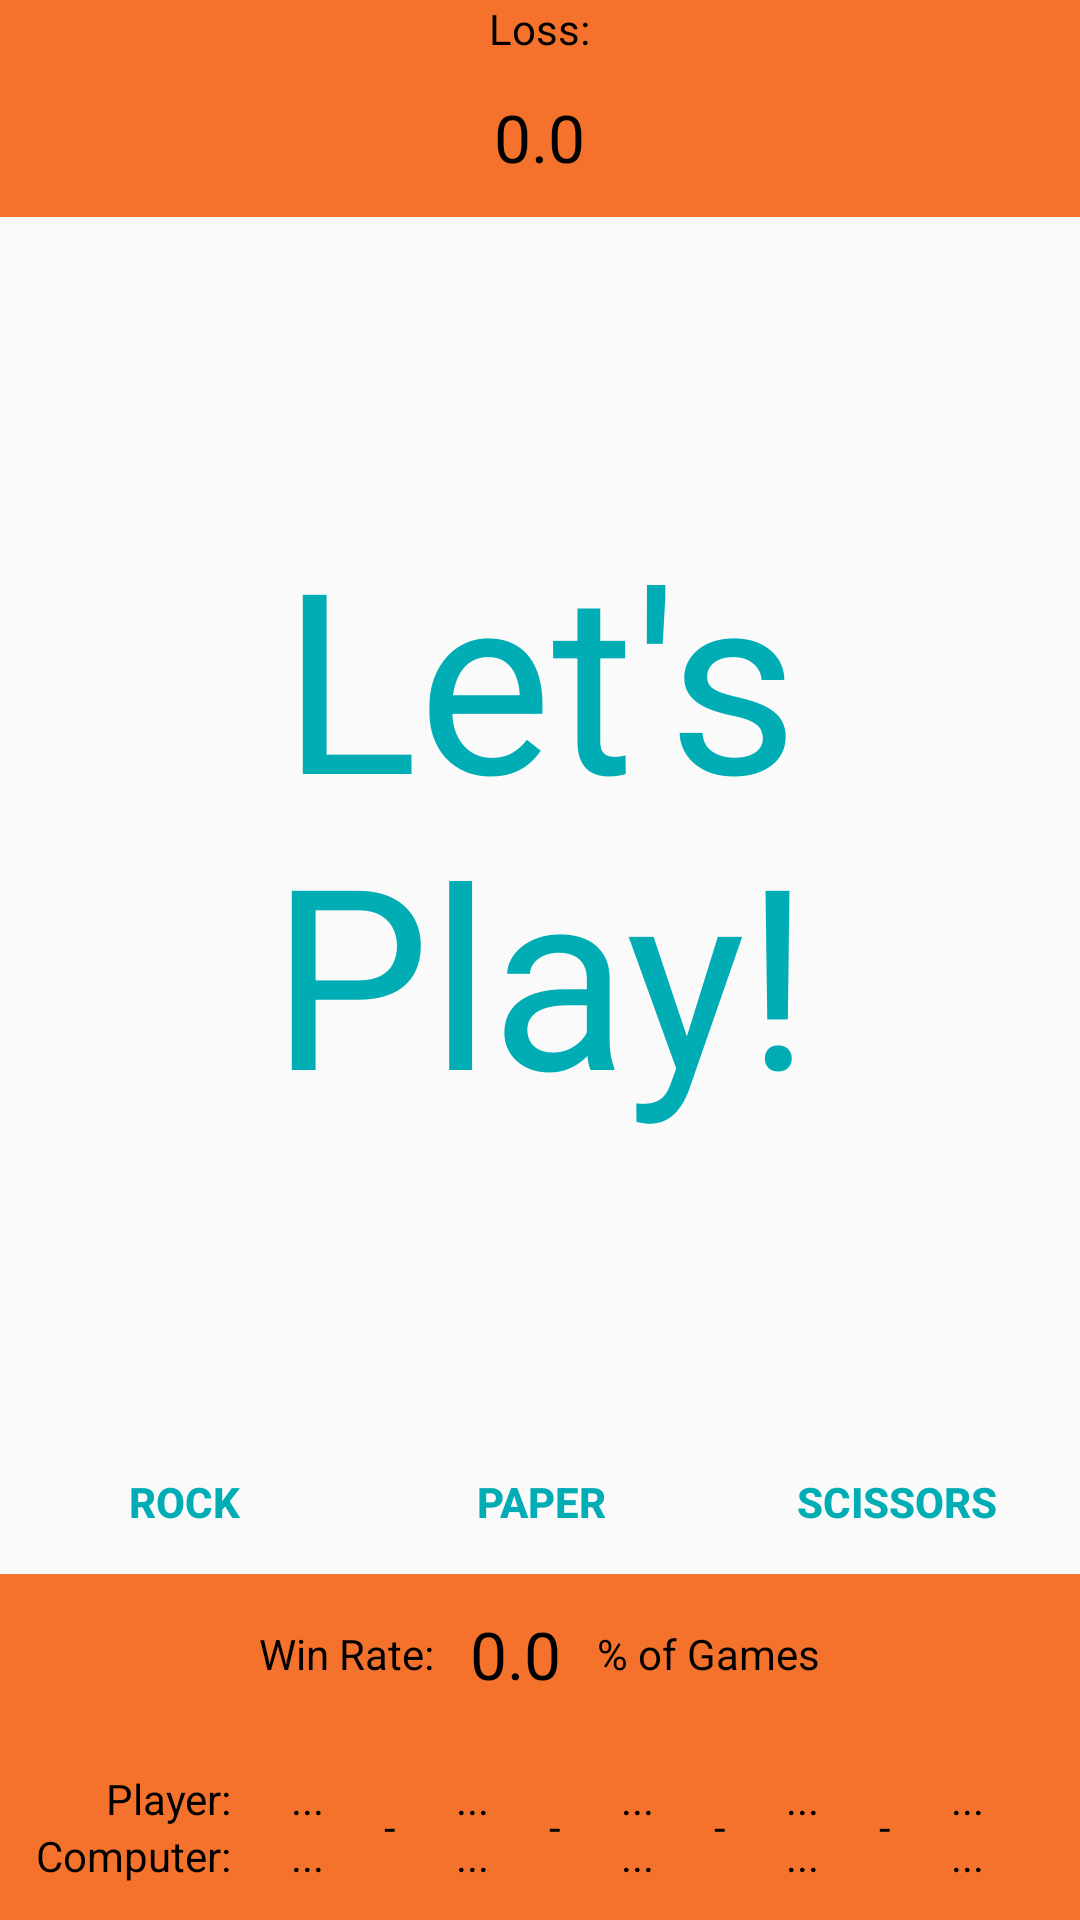

Write the Android layout XML for this screen, with the resource values it uses.
<!-- AndroidManifest.xml: application theme AppTheme -->
<!-- res/layout/fragment_game.xml -->
<?xml version="1.0" encoding="utf-8"?>
<LinearLayout
  xmlns:android="http://schemas.android.com/apk/res/android"
  xmlns:app="http://schemas.android.com/apk/res-auto"
  android:layout_width="match_parent"
  android:layout_height="match_parent"
  android:orientation="vertical">

  <LinearLayout
    android:layout_width="match_parent"
    android:layout_height="wrap_content"
    android:gravity="center"
    android:orientation="vertical"
    android:background="@color/colorAccent1">

    <TextView
      android:layout_width="wrap_content"
      android:layout_height="wrap_content"
      android:textColor="@color/colorFont"
      android:gravity="end"
      android:text="@string/loss"
      android:textSize="14sp" />

    <TextView
      android:layout_width="wrap_content"
      android:layout_height="wrap_content"
      android:textColor="@color/colorFont"
      android:padding="12dp"
      android:text="@string/total_losses"
      android:textSize="22sp"
      android:id="@+id/loss"
      />

  </LinearLayout>

  <LinearLayout
    android:layout_width="match_parent"
    android:layout_height="0dp"
    android:layout_weight="0.5"
    android:gravity="center"
    >

    <TextView
      android:layout_width="wrap_content"
      android:layout_height="wrap_content"
      android:gravity="center"
      android:textColor="@color/colorFont1"
      android:textSize="84sp"
      android:text="@string/message"
      android:id="@+id/message"
      />

  </LinearLayout>

  <LinearLayout
    android:layout_width="match_parent"
    android:layout_height="wrap_content"
    android:orientation="vertical">

    <LinearLayout
      android:layout_width="match_parent"
      android:layout_height="wrap_content"
      android:orientation="horizontal"
      android:weightSum="1.0">


      <Button
        android:id="@+id/rock"
        style="?android:attr/buttonBarButtonStyle"
        android:layout_width="match_parent"
        android:layout_height="wrap_content"
        android:layout_weight="0.33"
        android:textColor="@color/colorFont1"
        android:text="@string/rock"
        android:textStyle="bold"/>

      <Button
        android:id="@+id/paper"
        style="?android:attr/buttonBarButtonStyle"
        android:layout_width="match_parent"
        android:layout_height="wrap_content"
        android:layout_weight="0.34"
        android:textColor="@color/colorFont1"
        android:text="@string/paper"
        android:textStyle="bold"/>

      <Button
        android:id="@+id/scissors"
        style="?android:attr/buttonBarButtonStyle"
        android:layout_width="match_parent"
        android:layout_height="wrap_content"
        android:layout_weight="0.33"
        android:textColor="@color/colorFont1"
        android:text="@string/scissors"
        android:textStyle="bold"/>

    </LinearLayout>

    <LinearLayout
      android:layout_width="match_parent"
      android:layout_height="wrap_content"
      android:gravity="center"
      android:orientation="horizontal"
      android:background="@color/colorAccent1"
      >

      <TextView
        android:layout_width="wrap_content"
        android:layout_height="wrap_content"
        android:textColor="@color/colorFont"
        android:gravity="end"
        android:text="@string/win_rate"
        android:textSize="14sp" />

      <TextView
        android:layout_width="wrap_content"
        android:layout_height="wrap_content"
        android:textColor="@color/colorFont"
        android:padding="12dp"
        android:text="@string/number_wins"
        android:textSize="22sp"
        android:id="@+id/win_rate"
        />

      <TextView
        android:layout_width="wrap_content"
        android:layout_height="wrap_content"
        android:textColor="@color/colorFont"
        android:gravity="start"
        android:text="@string/percent_of_games"
        android:textSize="14sp" />

    </LinearLayout>

    <LinearLayout
      android:layout_width="match_parent"
      android:layout_height="wrap_content"
      android:gravity="center"
      android:orientation="horizontal"
      android:background="@color/colorAccent1"
      android:padding="12dp">

      <LinearLayout
        android:layout_width="wrap_content"
        android:layout_height="wrap_content"
        android:orientation="vertical"
        >

        <TextView
          android:id="@+id/player"
          android:layout_width="match_parent"
          android:layout_height="wrap_content"
          android:layout_weight="1"
          android:gravity="end"
          android:text="@string/player"
          android:textColor="@color/colorFont"
          />

        <TextView
          android:id="@+id/computer"
          android:layout_width="match_parent"
          android:layout_height="wrap_content"
          android:layout_weight="1"
          android:gravity="end"
          android:text="@string/computer"
          android:textColor="@color/colorFont"
          />

      </LinearLayout>

      <LinearLayout
        android:layout_width="wrap_content"
        android:layout_height="wrap_content"
        android:layout_weight="1"
        android:orientation="vertical">

        <TextView
          android:layout_width="match_parent"
          android:layout_height="wrap_content"
          android:gravity="center"
          android:text="@string/blank_space"
          android:textColor="@color/colorFont"
          android:id="@+id/player_action_5"
          />

        <TextView
          android:layout_width="match_parent"
          android:layout_height="wrap_content"
          android:gravity="center"
          android:text="@string/blank_space"
          android:textColor="@color/colorFont"
          android:id="@+id/robot_action_5"
          />

      </LinearLayout>

      <TextView
        android:layout_width="wrap_content"
        android:layout_height="wrap_content"
        android:text="@string/dash"
        android:textColor="@color/colorFont"
        />

      <LinearLayout
        android:layout_width="wrap_content"
        android:layout_height="wrap_content"
        android:layout_weight="1"
        android:orientation="vertical">

        <TextView
          android:layout_width="match_parent"
          android:layout_height="wrap_content"
          android:gravity="center"
          android:text="@string/blank_space"
          android:textColor="@color/colorFont"
          android:id="@+id/player_action_4"
          />

        <TextView
          android:layout_width="match_parent"
          android:layout_height="wrap_content"
          android:gravity="center"
          android:text="@string/blank_space"
          android:textColor="@color/colorFont"
          android:id="@+id/robot_action_4"
          />

      </LinearLayout>

      <TextView
        android:layout_width="wrap_content"
        android:layout_height="wrap_content"
        android:text="@string/dash"
        android:textColor="@color/colorFont"
        />

      <LinearLayout
        android:layout_width="wrap_content"
        android:layout_height="wrap_content"
        android:layout_weight="1"
        android:orientation="vertical">

        <TextView
          android:layout_width="match_parent"
          android:layout_height="wrap_content"
          android:gravity="center"
          android:text="@string/blank_space"
          android:textColor="@color/colorFont"
          android:id="@+id/player_action_3"
          />

        <TextView
          android:layout_width="match_parent"
          android:layout_height="wrap_content"
          android:gravity="center"
          android:text="@string/blank_space"
          android:textColor="@color/colorFont"
          android:id="@+id/robot_action_3"
          />

      </LinearLayout>

      <TextView
        android:layout_width="wrap_content"
        android:layout_height="wrap_content"
        android:text="@string/dash"
        android:textColor="@color/colorFont"
        />

      <LinearLayout
        android:layout_width="wrap_content"
        android:layout_height="wrap_content"
        android:layout_weight="1"
        android:orientation="vertical">

        <TextView
          android:layout_width="match_parent"
          android:layout_height="wrap_content"
          android:gravity="center"
          android:text="@string/blank_space"
          android:textColor="@color/colorFont"
          android:id="@+id/player_action_2"
          />

        <TextView
          android:layout_width="match_parent"
          android:layout_height="wrap_content"
          android:gravity="center"
          android:text="@string/blank_space"
          android:textColor="@color/colorFont"
          android:id="@+id/robot_action_2"
          />

      </LinearLayout>

      <TextView
        android:layout_width="wrap_content"
        android:layout_height="wrap_content"
        android:text="@string/dash"
        android:textColor="@color/colorFont"
        />

      <LinearLayout
        android:layout_width="wrap_content"
        android:layout_height="wrap_content"
        android:layout_weight="1"
        android:orientation="vertical">

        <TextView
          android:layout_width="match_parent"
          android:layout_height="wrap_content"
          android:gravity="center"
          android:text="@string/blank_space"
          android:textColor="@color/colorFont"
          android:id="@+id/player_action_1"
          />

        <TextView
          android:layout_width="match_parent"
          android:layout_height="wrap_content"
          android:gravity="center"
          android:text="@string/blank_space"
          android:textColor="@color/colorFont"
          android:id="@+id/robot_action_1"
          />

      </LinearLayout>

    </LinearLayout>

  </LinearLayout>

</LinearLayout>
<!-- resources referenced by this layout -->
<resources>
  <color name="colorAccent1">#F4722B</color>
  <color name="colorFont">#000000</color>
  <color name="colorFont1">#00ADB5</color>
  <string name="blank_space">...</string>
  <string name="computer">Computer:</string>
  <string name="dash">-</string>
  <string name="loss">Loss:</string>
  <string name="message">Let\'s Play!</string>
  <string name="number_wins">0.0</string>
  <string name="paper">Paper</string>
  <string name="percent_of_games">% of Games</string>
  <string name="player">Player:</string>
  <string name="rock">Rock</string>
  <string name="scissors">Scissors</string>
  <string name="total_losses">0.0</string>
  <string name="win_rate">Win Rate:</string>
  <style name="AppTheme" parent="Theme.AppCompat.Light.DarkActionBar">
      
      <item name="colorPrimary">@color/colorPrimary</item>
      <item name="colorPrimaryDark">@color/colorPrimaryDark</item>
      <item name="colorAccent">@color/colorAccent</item>
    </style>
  <color name="colorPrimary">#4F6367</color>
  <color name="colorPrimaryDark">#00574B</color>
  <color name="colorAccent">#D81B60</color>
</resources>
